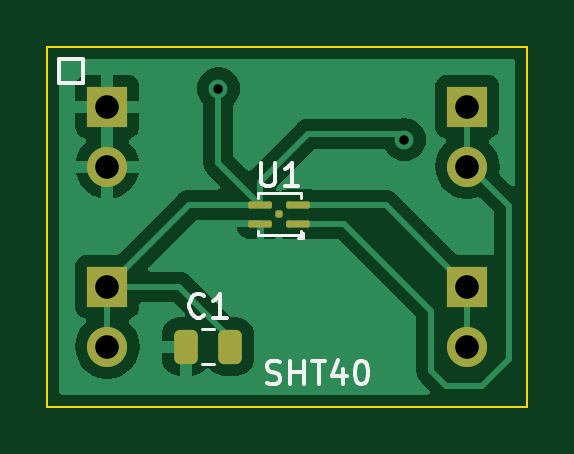
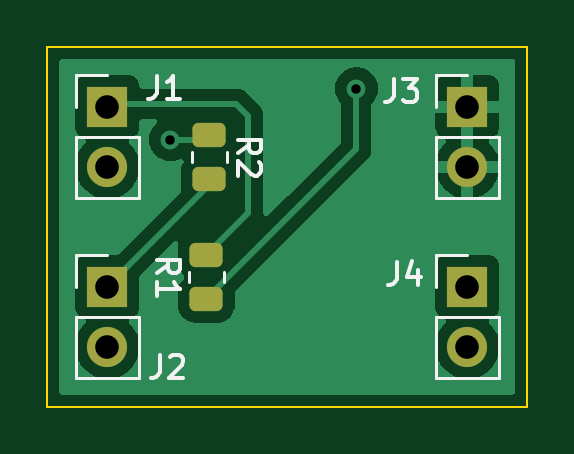
Circuit board: 11 layer files. Board 20.3 x 15.2 mm.
- bottom_copper: sht40_board-B_Cu.gbr (23181 bytes)
- bottom_mask: sht40_board-B_Mask.gbr (1780 bytes)
- paste: sht40_board-B_Paste.gbr (1411 bytes)
- bottom_silk: sht40_board-B_Silkscreen.gbr (4724 bytes)
- outline: sht40_board-Edge_Cuts.gbr (742 bytes)
- top_copper: sht40_board-F_Cu.gbr (30245 bytes)
- top_mask: sht40_board-F_Mask.gbr (1965 bytes)
- paste: sht40_board-F_Paste.gbr (1596 bytes)
- top_silk: sht40_board-F_Silkscreen.gbr (3711 bytes)
- drill: sht40_board-NPTH.drl (337 bytes)
- drill: sht40_board-PTH.drl (595 bytes)

=== bottom_copper: sht40_board-B_Cu.gbr (23181 bytes, source omitted) ===
=== bottom_mask: sht40_board-B_Mask.gbr (1780 bytes, source withheld) ===
=== paste: sht40_board-B_Paste.gbr (1411 bytes, source withheld) ===
=== bottom_silk: sht40_board-B_Silkscreen.gbr ===
%TF.GenerationSoftware,KiCad,Pcbnew,6.0.7-f9a2dced07~116~ubuntu20.04.1*%
%TF.CreationDate,2022-10-31T14:47:35+01:00*%
%TF.ProjectId,sht40_board,73687434-305f-4626-9f61-72642e6b6963,rev?*%
%TF.SameCoordinates,Original*%
%TF.FileFunction,Legend,Bot*%
%TF.FilePolarity,Positive*%
%FSLAX46Y46*%
G04 Gerber Fmt 4.6, Leading zero omitted, Abs format (unit mm)*
G04 Created by KiCad (PCBNEW 6.0.7-f9a2dced07~116~ubuntu20.04.1) date 2022-10-31 14:47:35*
%MOMM*%
%LPD*%
G01*
G04 APERTURE LIST*
%ADD10C,0.150000*%
%ADD11C,0.120000*%
G04 APERTURE END LIST*
D10*
%TO.C,J4*%
X140160333Y-72604380D02*
X140160333Y-73318666D01*
X140207952Y-73461523D01*
X140303190Y-73556761D01*
X140446047Y-73604380D01*
X140541285Y-73604380D01*
X139255571Y-72937714D02*
X139255571Y-73604380D01*
X139493666Y-72556761D02*
X139731761Y-73271047D01*
X139112714Y-73271047D01*
%TO.C,R2*%
X146884380Y-68008833D02*
X146408190Y-67675500D01*
X146884380Y-67437404D02*
X145884380Y-67437404D01*
X145884380Y-67818357D01*
X145932000Y-67913595D01*
X145979619Y-67961214D01*
X146074857Y-68008833D01*
X146217714Y-68008833D01*
X146312952Y-67961214D01*
X146360571Y-67913595D01*
X146408190Y-67818357D01*
X146408190Y-67437404D01*
X145979619Y-68389785D02*
X145932000Y-68437404D01*
X145884380Y-68532642D01*
X145884380Y-68770738D01*
X145932000Y-68865976D01*
X145979619Y-68913595D01*
X146074857Y-68961214D01*
X146170095Y-68961214D01*
X146312952Y-68913595D01*
X146884380Y-68342166D01*
X146884380Y-68961214D01*
%TO.C,R1*%
X150311380Y-73088833D02*
X149835190Y-72755500D01*
X150311380Y-72517404D02*
X149311380Y-72517404D01*
X149311380Y-72898357D01*
X149359000Y-72993595D01*
X149406619Y-73041214D01*
X149501857Y-73088833D01*
X149644714Y-73088833D01*
X149739952Y-73041214D01*
X149787571Y-72993595D01*
X149835190Y-72898357D01*
X149835190Y-72517404D01*
X150311380Y-74041214D02*
X150311380Y-73469785D01*
X150311380Y-73755500D02*
X149311380Y-73755500D01*
X149454238Y-73660261D01*
X149549476Y-73565023D01*
X149597095Y-73469785D01*
%TO.C,J1*%
X150320333Y-64730380D02*
X150320333Y-65444666D01*
X150367952Y-65587523D01*
X150463190Y-65682761D01*
X150606047Y-65730380D01*
X150701285Y-65730380D01*
X149320333Y-65730380D02*
X149891761Y-65730380D01*
X149606047Y-65730380D02*
X149606047Y-64730380D01*
X149701285Y-64873238D01*
X149796523Y-64968476D01*
X149891761Y-65016095D01*
%TO.C,J3*%
X140287333Y-64857380D02*
X140287333Y-65571666D01*
X140334952Y-65714523D01*
X140430190Y-65809761D01*
X140573047Y-65857380D01*
X140668285Y-65857380D01*
X139906380Y-64857380D02*
X139287333Y-64857380D01*
X139620666Y-65238333D01*
X139477809Y-65238333D01*
X139382571Y-65285952D01*
X139334952Y-65333571D01*
X139287333Y-65428809D01*
X139287333Y-65666904D01*
X139334952Y-65762142D01*
X139382571Y-65809761D01*
X139477809Y-65857380D01*
X139763523Y-65857380D01*
X139858761Y-65809761D01*
X139906380Y-65762142D01*
%TO.C,J2*%
X150193333Y-76541380D02*
X150193333Y-77255666D01*
X150240952Y-77398523D01*
X150336190Y-77493761D01*
X150479047Y-77541380D01*
X150574285Y-77541380D01*
X149764761Y-76636619D02*
X149717142Y-76589000D01*
X149621904Y-76541380D01*
X149383809Y-76541380D01*
X149288571Y-76589000D01*
X149240952Y-76636619D01*
X149193333Y-76731857D01*
X149193333Y-76827095D01*
X149240952Y-76969952D01*
X149812380Y-77541380D01*
X149193333Y-77541380D01*
D11*
%TO.C,J4*%
X138490000Y-74930000D02*
X138490000Y-77530000D01*
X135830000Y-74930000D02*
X135830000Y-77530000D01*
X138490000Y-74930000D02*
X135830000Y-74930000D01*
X138490000Y-73660000D02*
X138490000Y-72330000D01*
X138490000Y-72330000D02*
X137160000Y-72330000D01*
X138490000Y-77530000D02*
X135830000Y-77530000D01*
%TO.C,R2*%
X147347000Y-67948436D02*
X147347000Y-68402564D01*
X148817000Y-67948436D02*
X148817000Y-68402564D01*
%TO.C,R1*%
X148944000Y-73482564D02*
X148944000Y-73028436D01*
X147474000Y-73482564D02*
X147474000Y-73028436D01*
%TO.C,J1*%
X153730000Y-67310000D02*
X151070000Y-67310000D01*
X153730000Y-66040000D02*
X153730000Y-64710000D01*
X153730000Y-64710000D02*
X152400000Y-64710000D01*
X153730000Y-67310000D02*
X153730000Y-69910000D01*
X151070000Y-67310000D02*
X151070000Y-69910000D01*
X153730000Y-69910000D02*
X151070000Y-69910000D01*
%TO.C,J3*%
X135830000Y-67310000D02*
X135830000Y-69910000D01*
X138490000Y-67310000D02*
X135830000Y-67310000D01*
X138490000Y-64710000D02*
X137160000Y-64710000D01*
X138490000Y-66040000D02*
X138490000Y-64710000D01*
X138490000Y-69910000D02*
X135830000Y-69910000D01*
X138490000Y-67310000D02*
X138490000Y-69910000D01*
%TO.C,J2*%
X153730000Y-77530000D02*
X151070000Y-77530000D01*
X153730000Y-72330000D02*
X152400000Y-72330000D01*
X153730000Y-74930000D02*
X153730000Y-77530000D01*
X153730000Y-74930000D02*
X151070000Y-74930000D01*
X151070000Y-74930000D02*
X151070000Y-77530000D01*
X153730000Y-73660000D02*
X153730000Y-72330000D01*
%TD*%
M02*

=== outline: sht40_board-Edge_Cuts.gbr ===
%TF.GenerationSoftware,KiCad,Pcbnew,6.0.7-f9a2dced07~116~ubuntu20.04.1*%
%TF.CreationDate,2022-10-31T14:47:35+01:00*%
%TF.ProjectId,sht40_board,73687434-305f-4626-9f61-72642e6b6963,rev?*%
%TF.SameCoordinates,Original*%
%TF.FileFunction,Profile,NP*%
%FSLAX46Y46*%
G04 Gerber Fmt 4.6, Leading zero omitted, Abs format (unit mm)*
G04 Created by KiCad (PCBNEW 6.0.7-f9a2dced07~116~ubuntu20.04.1) date 2022-10-31 14:47:35*
%MOMM*%
%LPD*%
G01*
G04 APERTURE LIST*
%TA.AperFunction,Profile*%
%ADD10C,0.100000*%
%TD*%
G04 APERTURE END LIST*
D10*
X134620000Y-63500000D02*
X154940000Y-63500000D01*
X154940000Y-63500000D02*
X154940000Y-78740000D01*
X154940000Y-78740000D02*
X134620000Y-78740000D01*
X134620000Y-78740000D02*
X134620000Y-63500000D01*
M02*

=== top_copper: sht40_board-F_Cu.gbr (30245 bytes, source omitted) ===
=== top_mask: sht40_board-F_Mask.gbr (1965 bytes, source withheld) ===
=== paste: sht40_board-F_Paste.gbr (1596 bytes, source withheld) ===
=== top_silk: sht40_board-F_Silkscreen.gbr ===
%TF.GenerationSoftware,KiCad,Pcbnew,6.0.7-f9a2dced07~116~ubuntu20.04.1*%
%TF.CreationDate,2022-10-31T14:47:35+01:00*%
%TF.ProjectId,sht40_board,73687434-305f-4626-9f61-72642e6b6963,rev?*%
%TF.SameCoordinates,Original*%
%TF.FileFunction,Legend,Top*%
%TF.FilePolarity,Positive*%
%FSLAX46Y46*%
G04 Gerber Fmt 4.6, Leading zero omitted, Abs format (unit mm)*
G04 Created by KiCad (PCBNEW 6.0.7-f9a2dced07~116~ubuntu20.04.1) date 2022-10-31 14:47:35*
%MOMM*%
%LPD*%
G01*
G04 APERTURE LIST*
%ADD10C,0.150000*%
%ADD11C,0.120000*%
G04 APERTURE END LIST*
D10*
X135128000Y-64008000D02*
X136144000Y-64008000D01*
X136144000Y-64008000D02*
X136144000Y-65024000D01*
X136144000Y-65024000D02*
X135128000Y-65024000D01*
X135128000Y-65024000D02*
X135128000Y-64008000D01*
X143907142Y-77747761D02*
X144050000Y-77795380D01*
X144288095Y-77795380D01*
X144383333Y-77747761D01*
X144430952Y-77700142D01*
X144478571Y-77604904D01*
X144478571Y-77509666D01*
X144430952Y-77414428D01*
X144383333Y-77366809D01*
X144288095Y-77319190D01*
X144097619Y-77271571D01*
X144002380Y-77223952D01*
X143954761Y-77176333D01*
X143907142Y-77081095D01*
X143907142Y-76985857D01*
X143954761Y-76890619D01*
X144002380Y-76843000D01*
X144097619Y-76795380D01*
X144335714Y-76795380D01*
X144478571Y-76843000D01*
X144907142Y-77795380D02*
X144907142Y-76795380D01*
X144907142Y-77271571D02*
X145478571Y-77271571D01*
X145478571Y-77795380D02*
X145478571Y-76795380D01*
X145811904Y-76795380D02*
X146383333Y-76795380D01*
X146097619Y-77795380D02*
X146097619Y-76795380D01*
X147145238Y-77128714D02*
X147145238Y-77795380D01*
X146907142Y-76747761D02*
X146669047Y-77462047D01*
X147288095Y-77462047D01*
X147859523Y-76795380D02*
X147954761Y-76795380D01*
X148050000Y-76843000D01*
X148097619Y-76890619D01*
X148145238Y-76985857D01*
X148192857Y-77176333D01*
X148192857Y-77414428D01*
X148145238Y-77604904D01*
X148097619Y-77700142D01*
X148050000Y-77747761D01*
X147954761Y-77795380D01*
X147859523Y-77795380D01*
X147764285Y-77747761D01*
X147716666Y-77700142D01*
X147669047Y-77604904D01*
X147621428Y-77414428D01*
X147621428Y-77176333D01*
X147669047Y-76985857D01*
X147716666Y-76890619D01*
X147764285Y-76843000D01*
X147859523Y-76795380D01*
%TO.C,C1*%
X141250333Y-74877142D02*
X141202714Y-74924761D01*
X141059857Y-74972380D01*
X140964619Y-74972380D01*
X140821761Y-74924761D01*
X140726523Y-74829523D01*
X140678904Y-74734285D01*
X140631285Y-74543809D01*
X140631285Y-74400952D01*
X140678904Y-74210476D01*
X140726523Y-74115238D01*
X140821761Y-74020000D01*
X140964619Y-73972380D01*
X141059857Y-73972380D01*
X141202714Y-74020000D01*
X141250333Y-74067619D01*
X142202714Y-74972380D02*
X141631285Y-74972380D01*
X141917000Y-74972380D02*
X141917000Y-73972380D01*
X141821761Y-74115238D01*
X141726523Y-74210476D01*
X141631285Y-74258095D01*
%TO.C,U1*%
X143675095Y-68413380D02*
X143675095Y-69222904D01*
X143722714Y-69318142D01*
X143770333Y-69365761D01*
X143865571Y-69413380D01*
X144056047Y-69413380D01*
X144151285Y-69365761D01*
X144198904Y-69318142D01*
X144246523Y-69222904D01*
X144246523Y-68413380D01*
X145246523Y-69413380D02*
X144675095Y-69413380D01*
X144960809Y-69413380D02*
X144960809Y-68413380D01*
X144865571Y-68556238D01*
X144770333Y-68651476D01*
X144675095Y-68699095D01*
D11*
%TO.C,C1*%
X141155748Y-75465000D02*
X141678252Y-75465000D01*
X141155748Y-76935000D02*
X141678252Y-76935000D01*
%TO.C,U1*%
X145337000Y-69893000D02*
X145337000Y-69693000D01*
X145337000Y-71493000D02*
X143537000Y-71493000D01*
X145437000Y-71393000D02*
X145437000Y-71593000D01*
X143537000Y-71493000D02*
X143537000Y-71293000D01*
X145337000Y-69693000D02*
X143537000Y-69693000D01*
X143537000Y-69693000D02*
X143537000Y-69893000D01*
X145337000Y-71293000D02*
X145337000Y-71493000D01*
X145437000Y-71593000D02*
X145237000Y-71593000D01*
%TD*%
M02*

=== drill: sht40_board-NPTH.drl ===
M48
; DRILL file {KiCad 6.0.7-f9a2dced07~116~ubuntu20.04.1} date Mon 31 Oct 2022 02:47:38 PM CET
; FORMAT={-:-/ absolute / metric / decimal}
; #@! TF.CreationDate,2022-10-31T14:47:38+01:00
; #@! TF.GenerationSoftware,Kicad,Pcbnew,6.0.7-f9a2dced07~116~ubuntu20.04.1
; #@! TF.FileFunction,NonPlated,1,2,NPTH
FMAT,2
METRIC
%
G90
G05
T0
M30

=== drill: sht40_board-PTH.drl ===
M48
; DRILL file {KiCad 6.0.7-f9a2dced07~116~ubuntu20.04.1} date Mon 31 Oct 2022 02:47:38 PM CET
; FORMAT={-:-/ absolute / metric / decimal}
; #@! TF.CreationDate,2022-10-31T14:47:38+01:00
; #@! TF.GenerationSoftware,Kicad,Pcbnew,6.0.7-f9a2dced07~116~ubuntu20.04.1
; #@! TF.FileFunction,Plated,1,2,PTH
FMAT,2
METRIC
; #@! TA.AperFunction,Plated,PTH,ViaDrill
T1C0.400
; #@! TA.AperFunction,Plated,PTH,ComponentDrill
T2C1.000
%
G90
G05
T1
X141.859Y-65.278
X149.733Y-67.437
T2
X137.16Y-66.04
X137.16Y-68.58
X137.16Y-73.66
X137.16Y-76.2
X152.4Y-66.04
X152.4Y-68.58
X152.4Y-73.66
X152.4Y-76.2
T0
M30

